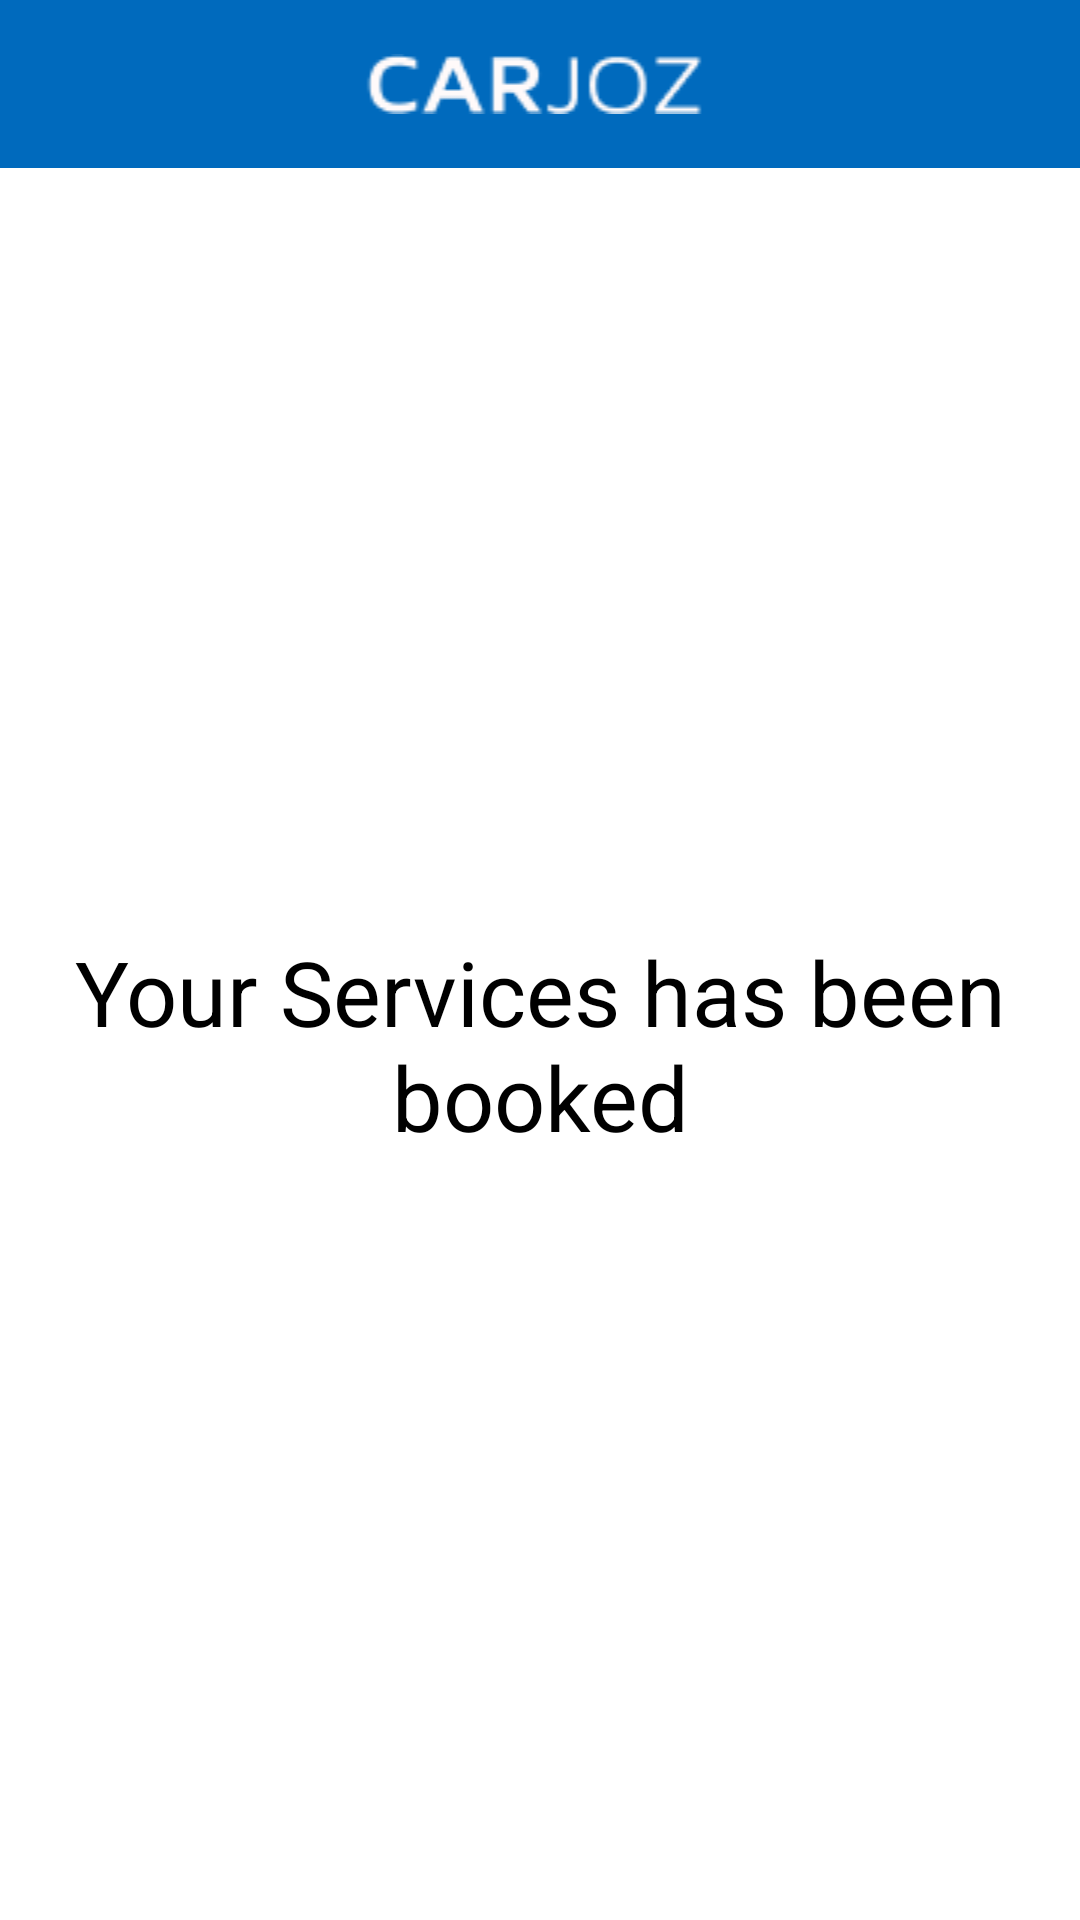

The Android layout XML behind this screen, and the referenced resources:
<!-- AndroidManifest.xml: application theme Theme.Sample.NoActionBar -->
<!-- res/layout/activity_output.xml -->
<?xml version="1.0" encoding="utf-8"?>
<androidx.constraintlayout.widget.ConstraintLayout xmlns:android="http://schemas.android.com/apk/res/android"
    xmlns:app="http://schemas.android.com/apk/res-auto"
    xmlns:tools="http://schemas.android.com/tools"
    android:layout_width="match_parent"
    android:layout_height="match_parent"
    tools:context=".OutputActivity">

    <include
        android:id="@+id/include"
        layout="@layout/appbar"
        android:layout_width="match_parent"
        android:layout_height="wrap_content"
        app:layout_constraintEnd_toEndOf="parent"
        app:layout_constraintStart_toStartOf="parent"
        app:layout_constraintTop_toTopOf="parent" />

    <TextView
        android:id="@+id/textView"
        android:layout_width="wrap_content"
        android:layout_height="wrap_content"
        android:text="Your Services has been booked"
        android:textSize="30sp"
        android:textAlignment="center"
        app:layout_constraintBottom_toBottomOf="parent"
        app:layout_constraintEnd_toEndOf="parent"
        app:layout_constraintStart_toStartOf="parent"
        app:layout_constraintTop_toBottomOf="@+id/include" />

</androidx.constraintlayout.widget.ConstraintLayout>
<!-- res/layout/appbar.xml (included above) -->
<?xml version="1.0" encoding="utf-8"?>
<androidx.coordinatorlayout.widget.CoordinatorLayout xmlns:android="http://schemas.android.com/apk/res/android"
    android:layout_width="match_parent"
    android:layout_height="wrap_content"
    xmlns:app="http://schemas.android.com/apk/res-auto">

    <com.google.android.material.appbar.AppBarLayout
        android:id="@+id/appBarLayout"
        android:layout_width="match_parent"
        android:layout_height="wrap_content"
        app:layout_constraintEnd_toEndOf="parent"
        app:layout_constraintStart_toStartOf="parent"
        app:layout_constraintTop_toTopOf="parent"
        android:theme="@style/Theme.Sample.NoActionBar">

        <androidx.appcompat.widget.Toolbar
            android:id="@+id/toolbar"
            android:layout_width="match_parent"
            android:layout_height="wrap_content"
            android:background="?attr/colorPrimary"
            android:gravity="center"
            android:minHeight="?attr/actionBarSize"
            android:paddingStart="8dp"
            android:paddingEnd="8dp"
            android:theme="?attr/actionBarTheme"
            app:layout_constraintEnd_toEndOf="parent"
            app:layout_constraintHorizontal_bias="0.0"
            app:layout_constraintStart_toStartOf="parent"
            app:layout_constraintTop_toTopOf="parent"
            app:popupTheme="@style/Theme.Sample.PopupOverlay">

            <ImageView
                android:layout_width="match_parent"
                android:layout_height="wrap_content"
                android:contentDescription="@string/logo"
                android:padding="8dp"
                android:src="@drawable/logo" />
        </androidx.appcompat.widget.Toolbar>
    </com.google.android.material.appbar.AppBarLayout>

</androidx.coordinatorlayout.widget.CoordinatorLayout>
<!-- resources referenced by this layout -->
<resources>
  <!-- drawable logo: png bitmap (drawable-v24, 1948 bytes) -->
  <string name="logo">Logo</string>
  <style name="Theme.Sample.NoActionBar">
          <item name="windowActionBar">false</item>
          <item name="windowNoTitle">true</item>
      </style>
  <style name="Theme.Sample.PopupOverlay" parent="ThemeOverlay.AppCompat.Light">
          <item name="android:textColor">@color/black</item>
      </style>
  <color name="black">#FF000000</color>
</resources>
